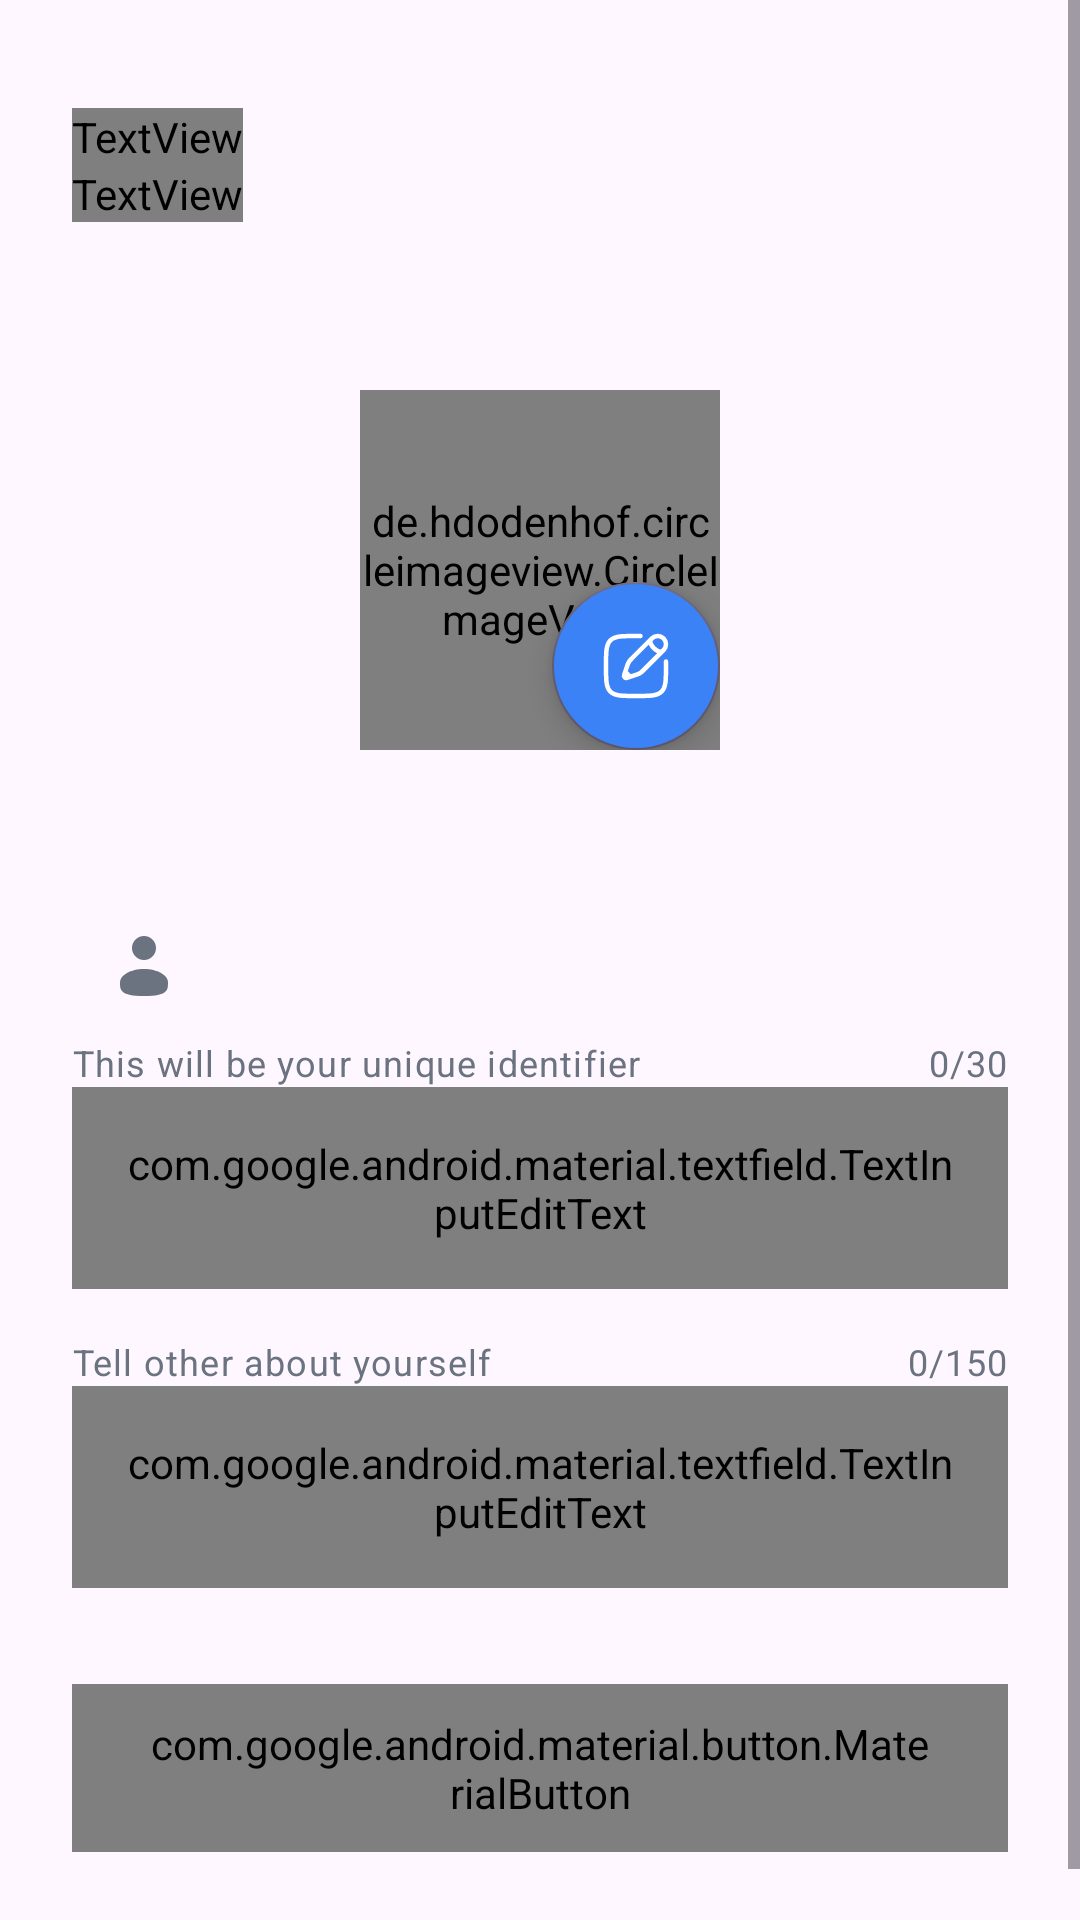

Write the Android layout XML for this screen, with the resource values it uses.
<!-- AndroidManifest.xml: application theme Theme.Connect -->
<!-- res/layout/activity_onboarding.xml -->
<?xml version="1.0" encoding="utf-8"?>
<ScrollView xmlns:android="http://schemas.android.com/apk/res/android"
    xmlns:app="http://schemas.android.com/apk/res-auto"
    xmlns:tools="http://schemas.android.com/tools"
    android:id="@+id/main"
    android:layout_width="match_parent"
    android:layout_height="match_parent"
    android:fillViewport="true"
    tools:context=".ui.auth.OnboardingActivity">

    <LinearLayout
        android:layout_width="match_parent"
        android:layout_height="wrap_content"
        android:orientation="vertical"
        android:padding="24dp">

        <LinearLayout
            android:layout_width="match_parent"
            android:layout_height="wrap_content"
            android:layout_marginTop="12dp"
            android:layout_marginBottom="32dp"
            android:orientation="vertical">

            <TextView
                android:layout_width="wrap_content"
                android:layout_height="wrap_content"
                android:fontFamily="@font/roboto_bold"
                android:text="Complete your Profile"
                android:textColor="@color/text_primary"
                android:textSize="28sp" />

            <TextView
                android:layout_width="wrap_content"
                android:layout_height="wrap_content"
                android:layout_marginBottom="24dp"
                android:fontFamily="@font/roboto_regular"
                android:text="Tell us a bit about yourself to personalize your experience"
                android:textColor="@color/text_secondary"
                android:textSize="16sp" />
        </LinearLayout>

        <LinearLayout
            android:layout_width="match_parent"
            android:layout_height="wrap_content"
            android:layout_marginBottom="32dp"
            android:gravity="center"
            android:orientation="vertical">

            <RelativeLayout
                android:layout_width="wrap_content"
                android:layout_height="wrap_content"
                android:layout_marginBottom="16dp">

                <de.hdodenhof.circleimageview.CircleImageView
                    android:id="@+id/avatar"
                    android:layout_width="120dp"
                    android:layout_height="120dp"
                    android:scaleType="centerCrop"
                    android:src="@drawable/avatar" />

                <com.google.android.material.floatingactionbutton.FloatingActionButton
                    android:id="@+id/edit"
                    style="@style/Widget.MaterialComponents.FloatingActionButton"
                    android:layout_width="wrap_content"
                    android:layout_height="wrap_content"
                    android:layout_alignEnd="@id/avatar"
                    android:layout_alignBottom="@id/avatar"
                    android:backgroundTint="@color/primary"
                    android:src="@drawable/ic_edit"
                    app:fabSize="mini"
                    app:tint="@color/on_primary" />
            </RelativeLayout>
        </LinearLayout>

        <LinearLayout
            android:layout_width="match_parent"
            android:layout_height="wrap_content"
            android:orientation="vertical">

            <com.google.android.material.textfield.TextInputLayout
                android:id="@+id/username_layout"
                style="@style/Widget.Material3.TextInputLayout.OutlinedBox"
                android:layout_width="match_parent"
                android:layout_height="wrap_content"
                android:layout_marginBottom="16dp"
                android:hint="Username"
                app:boxCornerRadiusBottomEnd="12dp"
                app:boxCornerRadiusBottomStart="12dp"
                app:boxCornerRadiusTopEnd="12dp"
                app:boxCornerRadiusTopStart="12dp"
                app:boxStrokeWidth="1dp"
                app:boxStrokeWidthFocused="2dp"
                app:counterEnabled="true"
                app:counterMaxLength="30"
                app:errorEnabled="true"
                app:helperText="This will be your unique identifier"
                app:helperTextTextColor="@color/text_secondary"
                app:hintTextColor="@color/text_secondary"
                app:prefixText="@"
                app:prefixTextColor="@color/text_secondary"
                app:startIconDrawable="@drawable/ic_user"
                app:startIconTint="@color/text_secondary">

                <com.google.android.material.textfield.TextInputEditText
                    android:id="@+id/username_input"
                    android:layout_width="match_parent"
                    android:layout_height="wrap_content"
                    android:fontFamily="@font/roboto_regular"
                    android:inputType="text"
                    android:maxLength="30"
                    android:padding="16dp"
                    android:paddingStart="45dp"
                    android:paddingEnd="16dp"
                    android:textSize="16sp" />

            </com.google.android.material.textfield.TextInputLayout>

            <com.google.android.material.textfield.TextInputLayout
                android:id="@+id/bio_layout"
                style="@style/Widget.Material3.TextInputLayout.OutlinedBox"
                android:layout_width="match_parent"
                android:layout_height="wrap_content"
                android:layout_marginBottom="32dp"
                android:hint="Bio (Optional)"
                app:boxCornerRadiusBottomEnd="12dp"
                app:boxCornerRadiusBottomStart="12dp"
                app:boxCornerRadiusTopEnd="12dp"
                app:boxCornerRadiusTopStart="12dp"
                app:boxStrokeWidth="1dp"
                app:boxStrokeWidthFocused="2dp"
                app:counterEnabled="true"
                app:counterMaxLength="150"
                app:helperText="Tell other about yourself"
                app:helperTextTextColor="@color/text_secondary"
                app:hintTextColor="@color/text_secondary">

                <com.google.android.material.textfield.TextInputEditText
                    android:id="@+id/bio_input"
                    android:layout_width="match_parent"
                    android:layout_height="wrap_content"
                    android:fontFamily="@font/roboto_regular"
                    android:gravity="top"
                    android:inputType="textMultiLine|textCapSentences"
                    android:lines="3"
                    android:maxLength="150"
                    android:maxLines="4"
                    android:padding="16dp"
                    android:scrollbars="vertical"
                    android:textSize="16sp" />

            </com.google.android.material.textfield.TextInputLayout>

            <com.google.android.material.button.MaterialButton
                android:id="@+id/continue_btn"
                style="@style/Widget.Material3.Button"
                android:layout_width="match_parent"
                android:layout_height="56dp"
                android:layout_marginBottom="16dp"
                android:elevation="4dp"
                android:fontFamily="@font/roboto_bold"
                android:text="Continue"
                android:textColor="@color/on_primary"
                app:cornerRadius="12dp"
                app:rippleColor="@color/primary_variant" />
        </LinearLayout>
    </LinearLayout>

</ScrollView>
<!-- resources referenced by this layout -->
<resources>
  <color name="on_primary">#FFFFFF</color>
  <color name="primary">#3B82F6</color>
  <color name="primary_variant">#93C5FD</color>
  <color name="text_primary">#111827</color>
  <color name="text_secondary">#6B7280</color>
  <!-- drawable avatar: png bitmap (drawable, 11950 bytes) -->
  <!-- drawable ic_edit (drawable) -->
  <vector xmlns:android="http://schemas.android.com/apk/res/android"
      android:width="24dp"
      android:height="24dp"
      android:viewportWidth="24"
      android:viewportHeight="24">
    <path
        android:pathData="M22,10.5V12c0,4.714 0,7.071 -1.465,8.535C19.072,22 16.714,22 12,22s-7.071,0 -8.536,-1.465C2,19.072 2,16.714 2,12s0,-7.071 1.464,-8.536C4.93,2 7.286,2 12,2h1.5"
        android:strokeWidth="1.5"
        android:fillColor="#00000000"
        android:strokeColor="#040404"
        android:strokeLineCap="round"/>
    <path
        android:pathData="m16.652,3.455l0.649,-0.649A2.753,2.753 0,0 1,21.194 6.7l-0.65,0.649m-3.892,-3.893s0.081,1.379 1.298,2.595c1.216,1.217 2.595,1.298 2.595,1.298m-3.893,-3.893L10.687,9.42c-0.404,0.404 -0.606,0.606 -0.78,0.829q-0.308,0.395 -0.524,0.848c-0.121,0.255 -0.211,0.526 -0.392,1.068L8.412,13.9m12.133,-6.552l-5.965,5.965c-0.404,0.404 -0.606,0.606 -0.829,0.78a4.6,4.6 0,0 1,-0.848 0.524c-0.255,0.121 -0.526,0.211 -1.068,0.392l-1.735,0.579m0,0l-1.123,0.374a0.742,0.742 0,0 1,-0.939 -0.94l0.374,-1.122m1.688,1.688L8.412,13.9"
        android:strokeWidth="1.5"
        android:fillColor="#00000000"
        android:strokeColor="#040404"/>
  </vector>
  <!-- drawable ic_user (drawable) -->
  <vector xmlns:android="http://schemas.android.com/apk/res/android"
      android:width="24dp"
      android:height="24dp"
      android:viewportWidth="24"
      android:viewportHeight="24">
    <path
        android:pathData="M12,6m-4,0a4,4 0,1 1,8 0a4,4 0,1 1,-8 0"
        android:fillColor="#040404"/>
    <path
        android:pathData="M20,17.5c0,2.485 0,4.5 -8,4.5s-8,-2.015 -8,-4.5S7.582,13 12,13s8,2.015 8,4.5"
        android:fillColor="#040404"/>
  </vector>
  <style name="Theme.Connect" parent="Theme.Material3.Light.NoActionBar">
          
          <item name="colorPrimary">@color/primary</item>
          <item name="colorPrimaryContainer">@color/primary_variant</item>
          <item name="colorOnPrimary">@color/on_primary</item>
  
          
          <item name="colorSurface">@color/surface</item>
          <item name="colorSurfaceVariant">@color/surface_variant</item>
          <item name="background">@color/background</item>
          <item name="colorOnSurface">@color/on_surface</item>
          <item name="colorOnSurfaceVariant">@color/on_surface_variant</item>
  
          
          <item name="colorError">@color/error</item>
          <item name="colorErrorContainer">@color/error</item>
          <item name="colorOnError">@color/on_primary</item>
  
          
          <item name="android:statusBarColor">?attr/colorPrimary</item>
          <item name="android:navigationBarColor">@android:color/transparent</item>
      </style>
  <color name="surface">#F9FAFB</color>
  <color name="surface_variant">#F3F4F6</color>
  <color name="background">#FFFFFF</color>
  <color name="on_surface">#111827</color>
  <color name="on_surface_variant">#6B7280</color>
  <color name="error">#EF4444</color>
</resources>
